Run: headless pygame with SDL's dummy video driver; simulated clock (each Clock.tick advances the game by its frame time, no real sleeping); random seed 0; keys injected as events and as key.get_pressed() state; no mouse input.
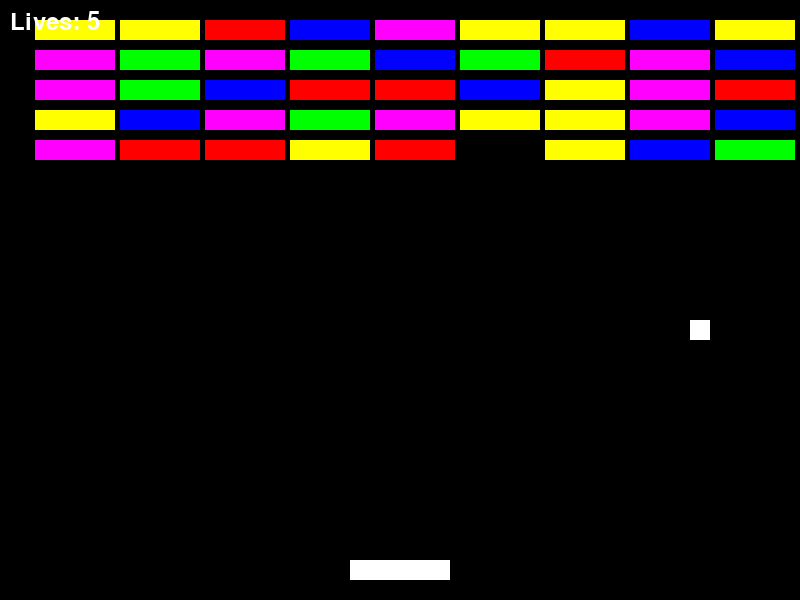
Frame 1 of 4 · flips 1–60 · no input
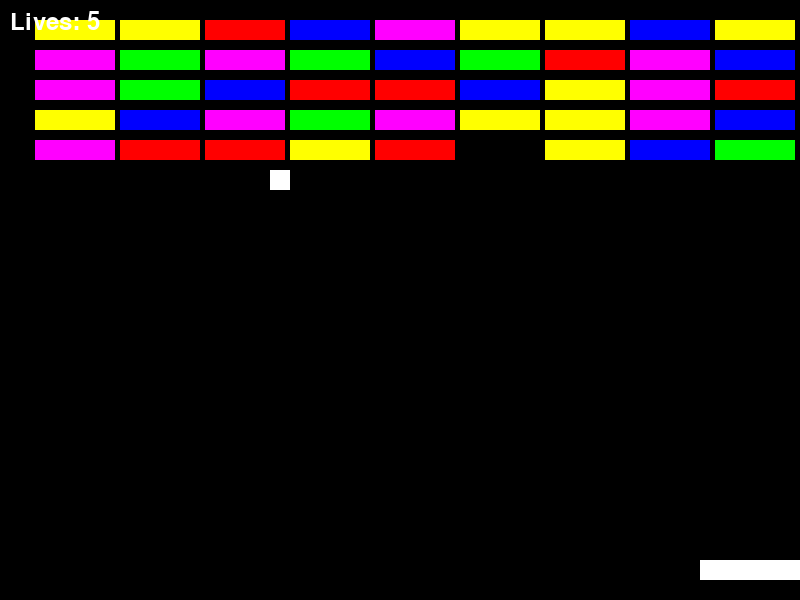
Frame 2 of 4 · flips 61–180 · tapped SPACE, RETURN · held RIGHT (→), D
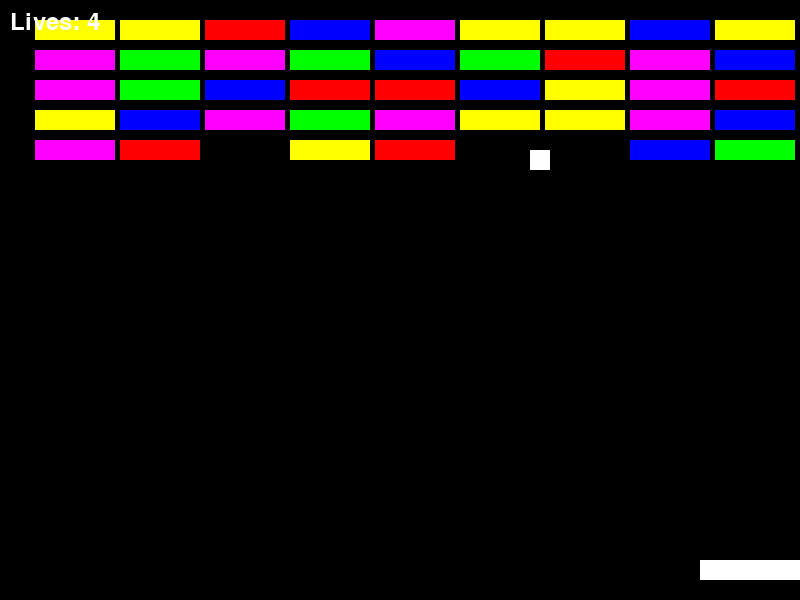
Frame 3 of 4 · flips 181–300 · held DOWN (↓), S
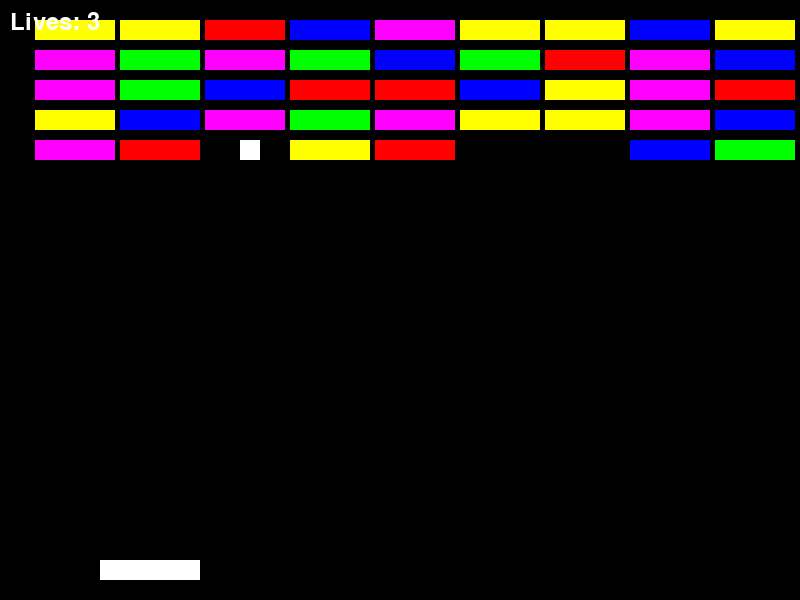
Frame 4 of 4 · flips 301–420 · held LEFT (←), A, UP (↑), W

The pygame program that drew these frames:

import pygame
import sys
import random

# Inicialização do Pygame
pygame.init()

# Definição de constantes
SCREEN_WIDTH = 800
SCREEN_HEIGHT = 600
WHITE = (255, 255, 255)
BLACK = (0, 0, 0)
BLOCK_COLORS = [(255, 0, 0), (0, 255, 0), (0, 0, 255), (255, 255, 0), (255, 0, 255)]

# Configuração da tela
screen = pygame.display.set_mode((SCREEN_WIDTH, SCREEN_HEIGHT))
pygame.display.set_caption("BlockBuster")


# Definição da plataforma
class Platform(pygame.sprite.Sprite):
    def __init__(self):
        super().__init__()
        self.image = pygame.Surface((100, 20))
        self.image.fill(WHITE)
        self.rect = self.image.get_rect()
        self.rect.centerx = SCREEN_WIDTH // 2
        self.rect.bottom = SCREEN_HEIGHT - 20
        self.speed = 0

    def update(self):
        self.rect.x += self.speed
        if self.rect.left < 0:
            self.rect.left = 0
        elif self.rect.right > SCREEN_WIDTH:
            self.rect.right = SCREEN_WIDTH

# Definição da bola
class Ball(pygame.sprite.Sprite):
    def __init__(self):
        super().__init__()
        self.image = pygame.Surface((20, 20))
        self.image.fill(WHITE)
        self.rect = self.image.get_rect()
        self.rect.center = (SCREEN_WIDTH // 2, SCREEN_HEIGHT // 2)
        self.speed_x = 5
        self.speed_y = -5

    def update(self):
        self.rect.x += self.speed_x
        self.rect.y += self.speed_y
        if self.rect.left <= 0 or self.rect.right >= SCREEN_WIDTH:
            self.speed_x *= -1
        if self.rect.top <= 0:
            self.speed_y *= -1

# Definição do bloco
class Block(pygame.sprite.Sprite):
    def __init__(self, x, y, color):
        super().__init__()
        self.image = pygame.Surface((80, 20))
        self.image.fill(color)
        self.rect = self.image.get_rect()
        self.rect.x = x
        self.rect.y = y

# Inicialização dos sprites
all_sprites = pygame.sprite.Group()
platform = Platform()
ball = Ball()
all_sprites.add(platform, ball)

# Criação dos blocos
blocks = pygame.sprite.Group()
for row in range(5):
    for col in range(10):
        color = random.choice(BLOCK_COLORS)
        block = Block(85 * col + 35, 30 * row + 20, color)
        blocks.add(block)
        all_sprites.add(block)

# Definição das vidas
font = pygame.font.Font(None, 36)
lives = 5

# Loop principal do jogo
clock = pygame.time.Clock()
running = True
while running:
    for event in pygame.event.get():
        if event.type == pygame.QUIT:
            running = False
        elif event.type == pygame.KEYDOWN:
            if event.key == pygame.K_LEFT:
                platform.speed = -5
            elif event.key == pygame.K_RIGHT:
                platform.speed = 5
        elif event.type == pygame.KEYUP:
            if event.key == pygame.K_LEFT or event.key == pygame.K_RIGHT:
                platform.speed = 0

    # Atualização dos sprites
    all_sprites.update()

    # Verificação de colisões
    if pygame.sprite.collide_rect(ball, platform):
        ball.speed_y *= -1

    # Verificação de colisões entre a bola e os blocos
    block_hit_list = pygame.sprite.spritecollide(ball, blocks, True)
    if len(block_hit_list) > 0:
        ball.speed_y *= -1

    # Verificação de perda de vida
    if ball.rect.top >= SCREEN_HEIGHT:
        lives -= 1
        if lives <= 0:
            running = False
        else:
            ball.rect.center = (SCREEN_WIDTH // 2, SCREEN_HEIGHT // 2)
            ball.speed_y *= -1

    # Desenho na tela
    screen.fill(BLACK)
    all_sprites.draw(screen)

    # Exibição das vidas
    lives_text = font.render(f"Lives: {lives}", True, WHITE)
    screen.blit(lives_text, (10, 10))

    pygame.display.flip()

    # Limitação de quadros por segundo
    clock.tick(60)

# Encerramento do Pygame
pygame.quit()
sys.exit()
